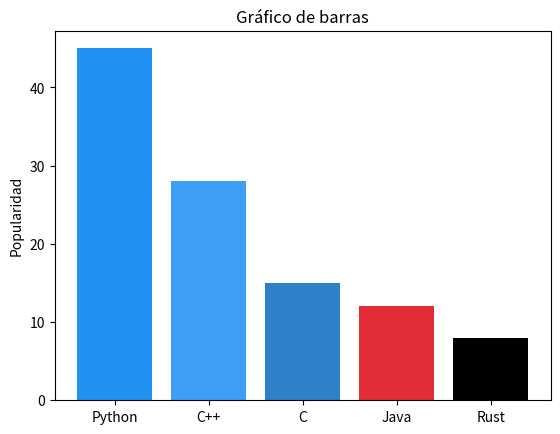

Recreate this plot in Python.
# Ejercicio 2
import matplotlib.pyplot as plt

encuesta = {'Python' : 45, 'C++': 28, 'C': 15, 'Java': 12, 'Rust':8}

lenguajes_encuesta = [] 
datos_encuesta = [] 

for lenguaje, datos in encuesta.items():
    lenguajes_encuesta.append(lenguaje)
    datos_encuesta.append(datos)
  
# Seccion de graficos
plt.bar(lenguajes_encuesta[0], datos_encuesta[0], color='#2290F0')
plt.bar(lenguajes_encuesta[1], datos_encuesta[1], color='#3D9EF5')
plt.bar(lenguajes_encuesta[2], datos_encuesta[2], color='#2E80C9')
plt.bar(lenguajes_encuesta[3], datos_encuesta[3], color='#E02D36')
plt.bar(lenguajes_encuesta[4], datos_encuesta[4], color='black')
plt.title('Gráfico de barras')
plt.ylabel('Popularidad')
plt.show()
